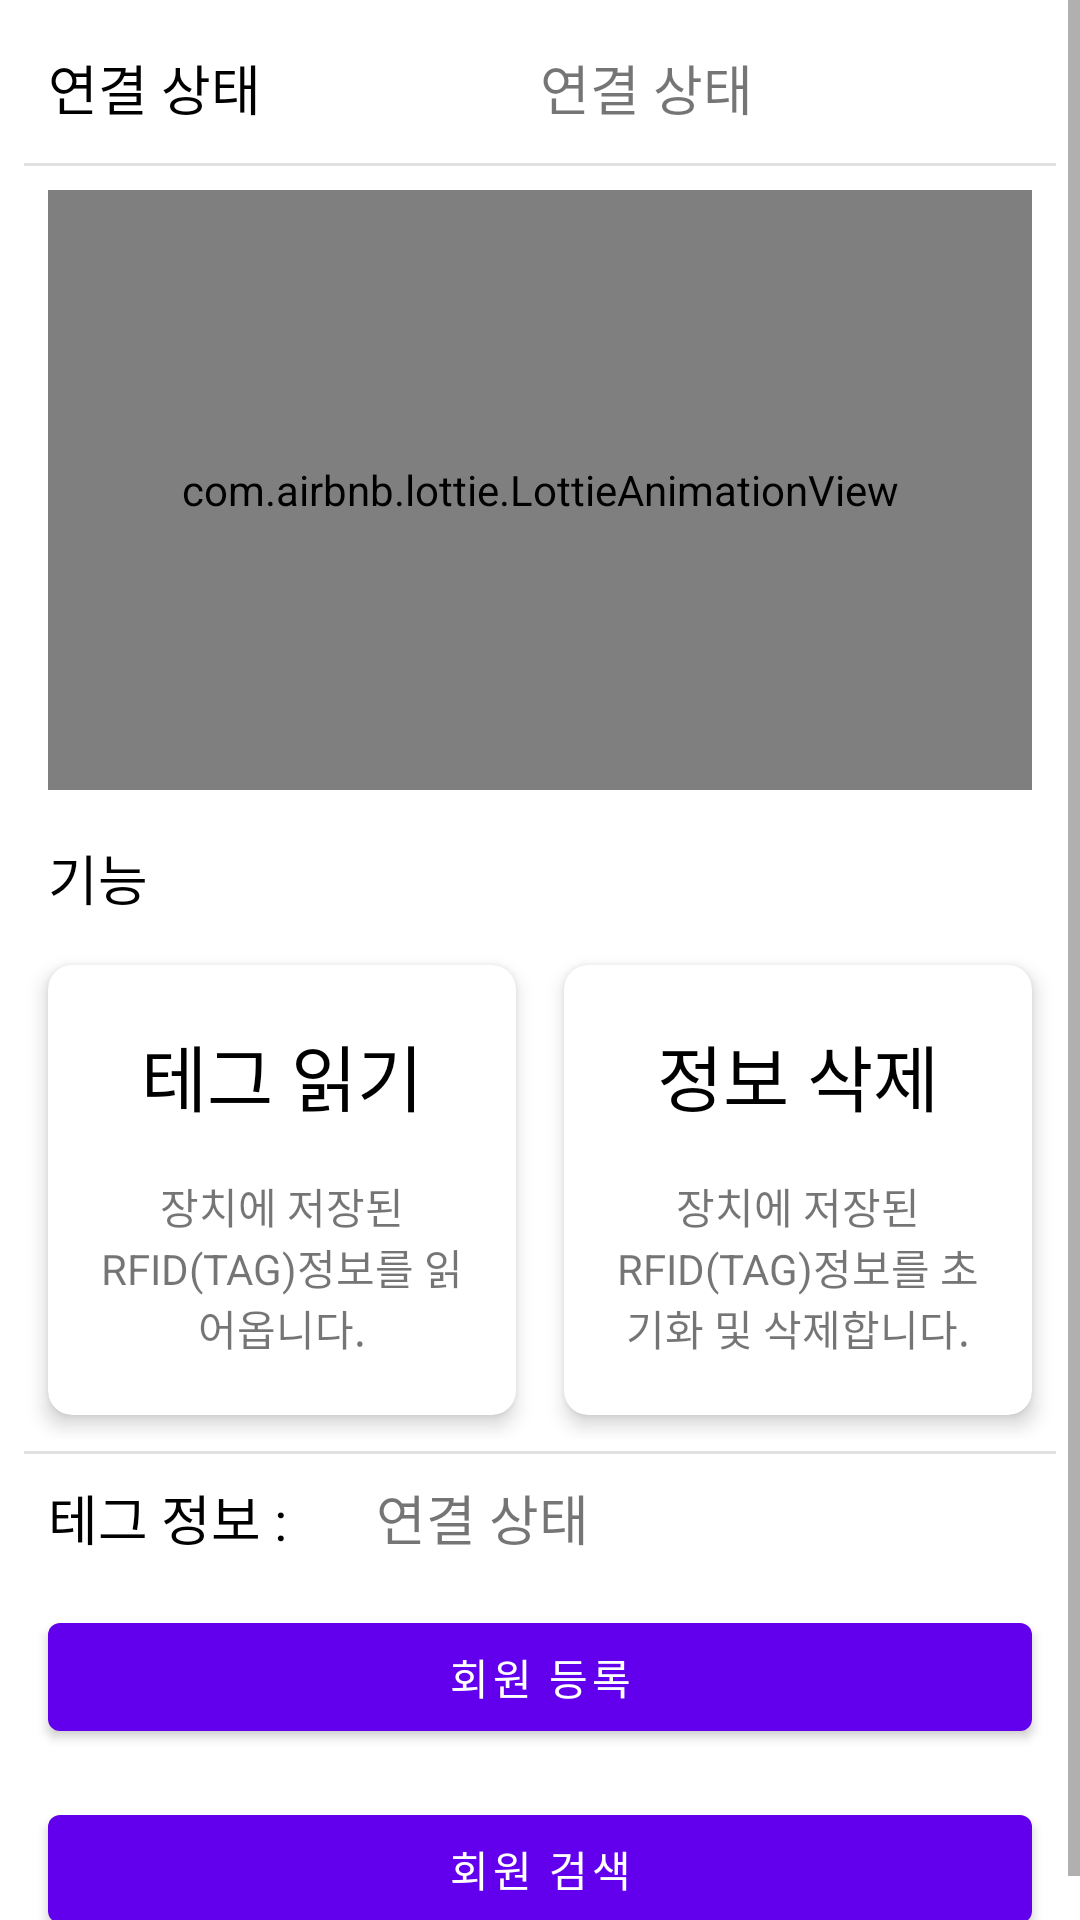

Layout XML and referenced resources for this Android screen:
<!-- AndroidManifest.xml: activity theme AppTheme.NoActionBar -->
<!-- res/layout/activity_device_control.xml -->
<?xml version="1.0" encoding="utf-8"?>
<androidx.constraintlayout.widget.ConstraintLayout xmlns:android="http://schemas.android.com/apk/res/android"
    xmlns:app="http://schemas.android.com/apk/res-auto"
    xmlns:tools="http://schemas.android.com/tools"
    android:layout_width="match_parent"
    android:layout_height="match_parent"
    tools:context=".activity.device.esp32.DeviceControlActivity">

    <ScrollView
        android:layout_width="match_parent"
        android:layout_height="match_parent">

        <LinearLayout
            android:layout_width="match_parent"
            android:layout_height="match_parent"
            android:layout_margin="8dp"
            android:orientation="vertical">

            <LinearLayout
                android:layout_width="match_parent"
                android:layout_height="wrap_content"
                android:layout_margin="8dp"
                android:orientation="horizontal"
                android:weightSum="2">

                <TextView
                    android:layout_width="0dp"
                    android:layout_height="wrap_content"
                    android:layout_weight="1"
                    android:text="연결 상태"
                    android:textColor="@android:color/black"
                    android:textSize="18sp" />

                <TextView
                    android:id="@+id/ble_state_textview"
                    android:layout_width="0dp"
                    android:layout_height="wrap_content"
                    android:layout_weight="1"
                    android:text="연결 상태"
                    android:textSize="18sp" />
            </LinearLayout>


            <View
                android:layout_width="match_parent"
                android:layout_height="1dp"
                android:layout_marginTop="4dp"
                android:background="@color/divider" />

            <com.airbnb.lottie.LottieAnimationView
                android:id="@+id/animation_view"
                android:layout_width="match_parent"
                android:layout_height="200dp"
                android:layout_gravity="center"
                android:layout_margin="8dp"
                app:lottie_autoPlay="true"
                app:lottie_loop="true"
                app:lottie_rawRes="@raw/blockchain_2" />

            <TextView
                android:layout_width="match_parent"
                android:layout_height="wrap_content"
                android:layout_margin="8dp"
                android:text="기능"
                android:textColor="@android:color/black"
                android:textSize="18sp" />


            <LinearLayout
                android:layout_width="match_parent"
                android:layout_height="wrap_content"
                android:orientation="horizontal"
                android:weightSum="2">


                <com.google.android.material.card.MaterialCardView
                    android:id="@+id/read_button"
                    android:layout_width="0dp"
                    android:layout_height="150dp"
                    android:layout_margin="8dp"
                    android:layout_weight="1"
                    app:cardCornerRadius="8dp"
                    app:cardElevation="4dp">

                    <LinearLayout
                        android:layout_width="match_parent"
                        android:layout_height="wrap_content"
                        android:layout_gravity="center"
                        android:layout_margin="8dp"
                        android:orientation="vertical">

                        <TextView
                            android:layout_width="match_parent"
                            android:layout_height="wrap_content"
                            android:layout_gravity="center"
                            android:layout_margin="8dp"
                            android:gravity="center"
                            android:text="테그 읽기"
                            android:textColor="@android:color/black"
                            android:textSize="24sp" />

                        <TextView
                            android:layout_width="match_parent"
                            android:layout_height="wrap_content"
                            android:layout_gravity="center"
                            android:layout_margin="8dp"
                            android:gravity="center"
                            android:text="장치에 저장된 RFID(TAG)정보를 읽어옵니다."
                            android:textSize="14sp" />
                    </LinearLayout>
                </com.google.android.material.card.MaterialCardView>


                <com.google.android.material.card.MaterialCardView
                    android:id="@+id/delete_button"
                    android:layout_width="0dp"
                    android:layout_height="150dp"
                    android:layout_margin="8dp"
                    android:layout_weight="1"
                    app:cardCornerRadius="8dp"
                    app:cardElevation="4dp">

                    <LinearLayout
                        android:layout_width="match_parent"
                        android:layout_height="wrap_content"
                        android:layout_gravity="center"
                        android:layout_margin="8dp"
                        android:orientation="vertical">

                        <TextView
                            android:layout_width="match_parent"
                            android:layout_height="wrap_content"
                            android:layout_gravity="center"
                            android:layout_margin="8dp"
                            android:gravity="center"
                            android:text="정보 삭제"
                            android:textColor="@android:color/black"
                            android:textSize="24sp" />

                        <TextView
                            android:layout_width="match_parent"
                            android:layout_height="wrap_content"
                            android:layout_gravity="center"
                            android:layout_margin="8dp"
                            android:gravity="center"
                            android:text="장치에 저장된 RFID(TAG)정보를 초기화 및 삭제합니다."
                            android:textSize="14sp" />
                    </LinearLayout>

                </com.google.android.material.card.MaterialCardView>
            </LinearLayout>

            <View
                android:layout_width="match_parent"
                android:layout_height="1dp"
                android:layout_marginTop="4dp"
                android:background="@color/divider" />

            <LinearLayout
                android:layout_width="match_parent"
                android:layout_height="wrap_content"
                android:layout_margin="8dp"
                android:orientation="horizontal"
                android:weightSum="3">

                <TextView
                    android:layout_width="0dp"
                    android:layout_height="wrap_content"
                    android:layout_weight="1"
                    android:text="테그 정보 : "
                    android:textColor="@android:color/black"
                    android:textSize="18sp" />

                <TextView
                    android:id="@+id/tag_textview"
                    android:layout_width="0dp"
                    android:layout_height="wrap_content"
                    android:layout_weight="2"
                    android:text="연결 상태"
                    android:textSize="18sp" />
            </LinearLayout>

            <com.google.android.material.button.MaterialButton
                app:icon="@drawable/ic_person_add_black_24dp"
                android:id="@+id/user_register_button"
                android:layout_width="match_parent"
                android:layout_height="wrap_content"
                android:layout_margin="8dp"
                android:text="회원 등록" />

            <com.google.android.material.button.MaterialButton
                app:icon="@drawable/ic_search_black_24dp"
                android:id="@+id/user_search_button"
                android:layout_width="match_parent"
                android:layout_height="wrap_content"
                android:layout_margin="8dp"
                android:text="회원 검색" />


        </LinearLayout>
    </ScrollView>


</androidx.constraintlayout.widget.ConstraintLayout>
<!-- resources referenced by this layout -->
<resources>
  <color name="divider">@color/black_translucent_12</color>
  <style name="AppTheme.NoActionBar" parent="Theme.MaterialComponents.Light.NoActionBar">
          <item name="windowActionBar">false</item>
          <item name="windowNoTitle">true</item>
      </style>
  <color name="black_translucent_12">#1F000000</color>
</resources>
